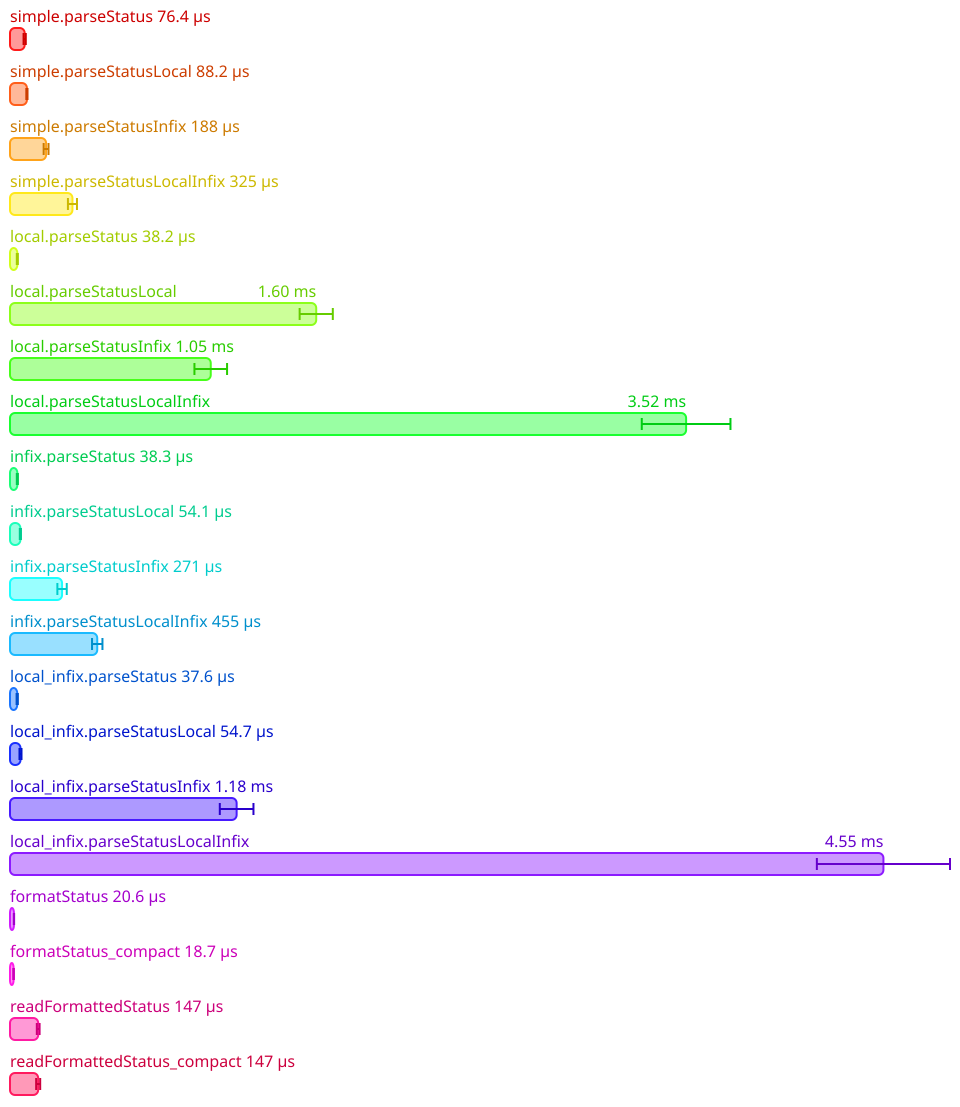

Values plotted in this chart, from the file beside it:
Name, Mean (ps), 2*Stdev (ps), Allocated, Copied, Peak Memory
All.simple.parseStatus, 76441886, 5786058, 245279, 736, 6291456
All.simple.parseStatusLocal, 88175069, 3073168, 245261, 709, 6291456
All.simple.parseStatusInfix, 187997692, 12655774, 531998, 1636, 6291456
All.simple.parseStatusLocalInfix, 325366840, 23567554, 762084, 2722, 6291456
All.local.parseStatus, 38163277, 2719364, 110835, 42, 6291456
All.local.parseStatusLocal, 1595530037, 86394622, 7811280, 22998, 7340032
All.local.parseStatusInfix, 1045975218, 85001048, 445527, 215, 7340032
All.local.parseStatusLocalInfix, 3522780925, 231065928, 8454627, 20129, 7340032
All.infix.parseStatus, 38278131, 2774320, 110868, 15, 7340032
All.infix.parseStatusLocal, 54065794, 3006658, 110867, 15, 7340032
All.infix.parseStatusInfix, 271252376, 24432480, 550014, 1763, 7340032
All.infix.parseStatusLocalInfix, 454545689, 27140916, 780052, 2802, 7340032
All.local_infix.parseStatus, 37580823, 3221454, 103723, 13, 7340032
All.local_infix.parseStatusLocal, 54666873, 5260434, 103734, 15, 7340032
All.local_infix.parseStatusInfix, 1180819837, 87683408, 447655, 198, 7340032
All.local_infix.parseStatusLocalInfix, 4550823800, 346866020, 11821500, 28860, 7340032
All.formatStatus, 20647007, 795040, 120714, 76, 10485760
All.formatStatus_compact, 18737524, 1464722, 83329, 141, 10485760
All.readFormattedStatus, 146952666, 7234136, 460341, 4557, 12582912
All.readFormattedStatus_compact, 146788847, 10497308, 422997, 4427, 12582912
